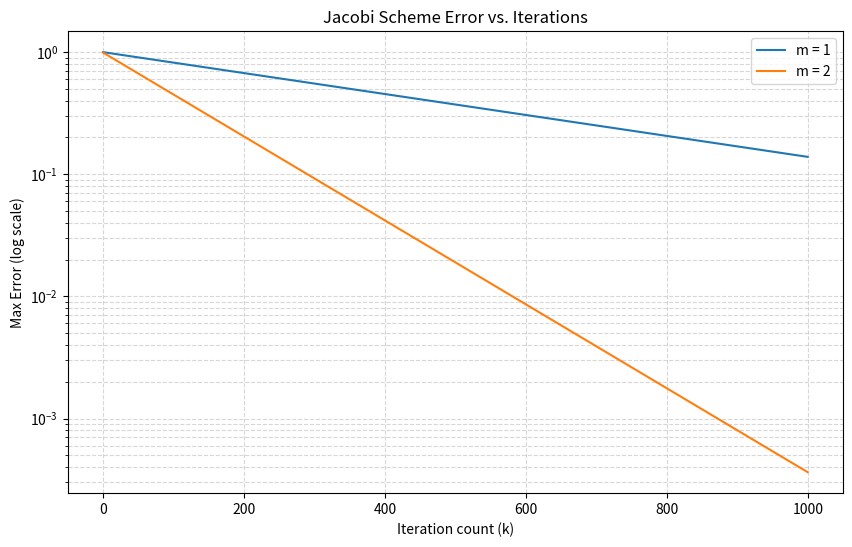

This figure's Python source:
import numpy as np
import matplotlib.pyplot as plt

def solve_jacobi(m, N=100, iterations=1000):
    # Set up the grid and the exact theoretical solution (the sine mode)
    n = np.arange(N)
    v_m = np.sin(2 * np.pi * m * n / N)
    
    # Calculate the exact eigenvalue and construct the right-hand side b
    lambda_m = 2 - 2 * np.cos(2 * np.pi * m / N)
    b = lambda_m * v_m
    
    # Initialize the guess x^(0) = 0
    x = np.zeros(N)
    errors = []
    
    for k in range(iterations):
        x_new = np.zeros(N)
        
        # Jacobi interior update rule
        x_new[1:-1] = 0.5 * (x[0:-2] + x[2:] + b[1:-1])
        
        # Cyclic boundary conditions
        x_new[0] = 0.5 * (x[-1] + x[1] + b[0])
        x_new[-1] = 0.5 * (x[-2] + x[0] + b[-1])
        
        # Calculate max absolute error compared to the exact solution v_m
        error = np.max(np.abs(v_m - x_new))
        errors.append(error)
        
        # Update x for the next iteration
        x = x_new
        
    return errors

# Run the simulation for m=1 and m=2
errors_m1 = solve_jacobi(m=1)
errors_m2 = solve_jacobi(m=2)

# Calculate the observed convergence rates from the final iterations
rate_m1 = errors_m1[-1] / errors_m1[-2]
rate_m2 = errors_m2[-1] / errors_m2[-2]

print(f"Observed Convergence Rate (m=1): {rate_m1:.7f}")
print(f"Observed Convergence Rate (m=2): {rate_m2:.7f}")

# Plotting
plt.figure(figsize=(10, 6))
plt.semilogy(errors_m1, label='m = 1')
plt.semilogy(errors_m2, label='m = 2')
plt.xlabel('Iteration count (k)')
plt.ylabel('Max Error (log scale)')
plt.title('Jacobi Scheme Error vs. Iterations')
plt.legend()
plt.grid(True, which="both", ls="--", alpha=0.5)
plt.savefig("p3\error_plots.png")
